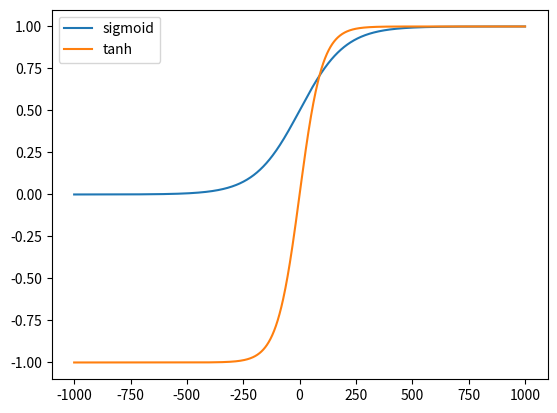

Here is the Python script that generated this plot:
from typing import Callable, Union

import numpy as np
from matplotlib import pyplot as plt

Numeric = Union[np.number, np.ndarray]
Activation = Callable[[Numeric, Numeric], Numeric]

sigmoid: Activation = lambda X, /, *, k=.01: 1 / (1 + np.exp(-X * k))

tanh: Activation = lambda X, /, *, k=.01: np.tanh(X * k)


if __name__ == "__main__":
    X = np.linspace(-1000, 1000, num=1000)
    plt.plot(X, sigmoid(X), X, tanh(X))
    plt.legend(("sigmoid", "tanh"))
    plt.show()
